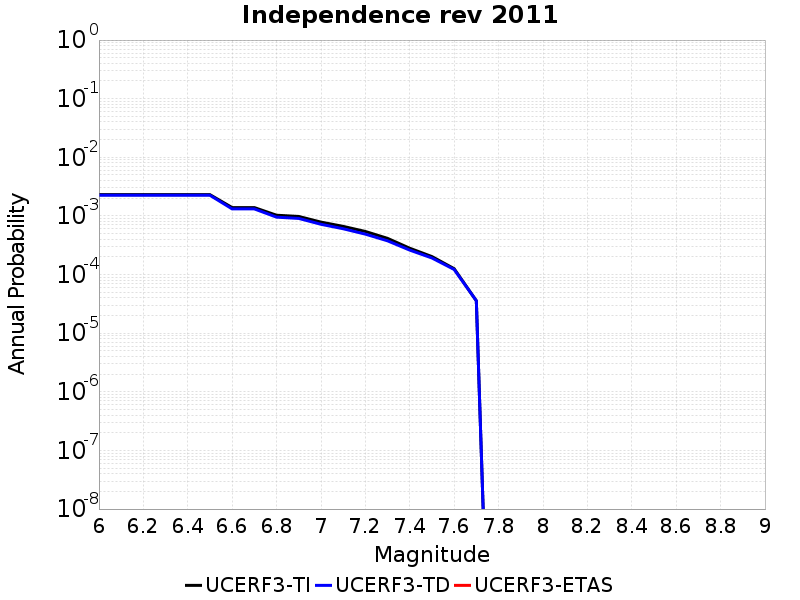

The data file committed next to this chart (first rows):
Magnitude, UCERF3-TI Prob, UCERF3-TD Prob, UCERF3-ETAS Prob
6.0, 0.002305, 0.002251, 0.0
6.1, 0.002305, 0.002251, 0.0
6.2, 0.002305, 0.002251, 0.0
6.3, 0.002305, 0.002251, 0.0
6.4, 0.002305, 0.002251, 0.0
6.5, 0.002305, 0.002251, 0.0
6.6, 0.001389, 0.001318, 0.0
6.7, 0.001389, 0.001318, 0.0
6.8, 0.001028, 9.532617E-4, 0.0
6.9, 9.798837E-4, 9.068206E-4, 0.0
7.0, 7.8474457E-4, 7.205283E-4, 0.0
7.1, 6.636695E-4, 6.047755E-4, 0.0
7.2, 5.4339116E-4, 4.8947503E-4, 0.0
7.3, 4.144738E-4, 3.763927E-4, 0.0
7.4, 2.8116882E-4, 2.6122446E-4, 0.0
7.5, 2.0270412E-4, 1.9170546E-4, 0.0
7.6, 1.2599962E-4, 1.2216775E-4, 0.0
7.7, 3.5636294E-5, 3.5741567E-5, 0.0
